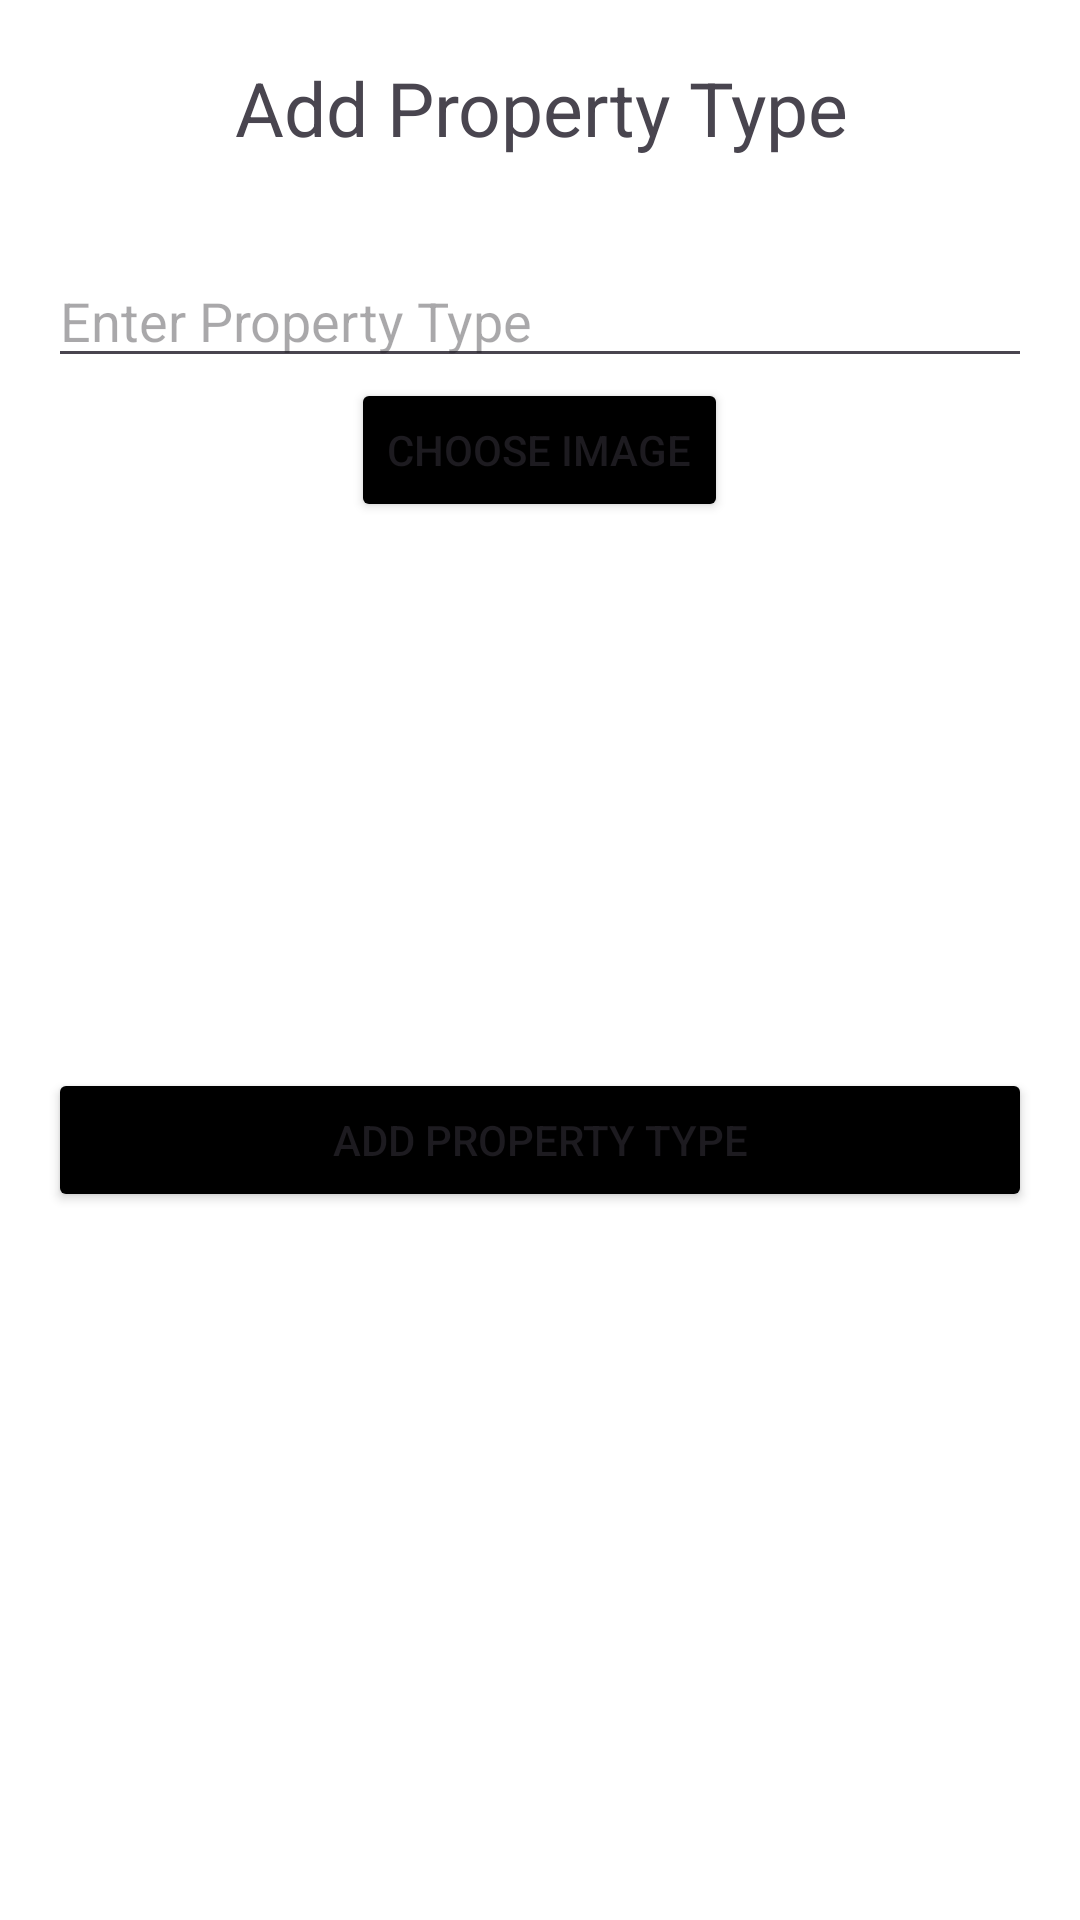

Write the Android layout XML for this screen, with the resource values it uses.
<!-- AndroidManifest.xml: application theme Theme.Realestateadmin -->
<!-- res/layout/activity_add_property.xml -->
<?xml version="1.0" encoding="utf-8"?>
<RelativeLayout xmlns:android="http://schemas.android.com/apk/res/android"
    android:layout_width="match_parent"
    android:background="@color/white"

    android:layout_height="match_parent"
    android:padding="0dp">

    <RelativeLayout
        android:id="@+id/first"
        android:layout_width="match_parent"
        android:layout_height="wrap_content"
        android:layout_marginTop="3dp"
        android:padding="16dp">

        <LinearLayout
            android:id="@+id/layout0"
            android:layout_width="match_parent"
            android:layout_height="wrap_content"
            android:orientation="vertical">

            <LinearLayout
                android:layout_width="match_parent"
                android:layout_height="match_parent"
                android:orientation="horizontal"
                android:gravity="center_vertical">

                <ImageView
                    android:id="@+id/back"
                    android:layout_width="25dp"
                    android:layout_height="20dp"
                    android:layout_marginEnd="0dp"
                    android:layout_marginStart="-3dp"
                    android:src="@drawable/baseline_arrow_back_ios_242" />

                <TextView
                    android:id="@+id/Nametextview"
                    android:layout_width="wrap_content"
                    android:layout_height="wrap_content"
                    android:layout_marginStart="40dp"
                    android:text="Add Property Type "
                    android:textSize="25sp"
                    android:gravity="center"
                    android:layout_gravity="center_vertical" />

            </LinearLayout>

        </LinearLayout>

        
        
        
        
        
        
        
        
    </RelativeLayout>

    <LinearLayout
        android:layout_width="match_parent"
        android:layout_height="wrap_content"
        android:orientation="vertical"
        android:id="@+id/uuuu"
        android:layout_below="@+id/first"
        android:layout_centerHorizontal="true"
        android:padding="16dp">

        <EditText
            android:id="@+id/propertyTypeEditText"
            android:layout_width="match_parent"
            android:layout_height="wrap_content"
            android:hint="Enter Property Type"
            android:inputType="text" />

        <Button
            android:id="@+id/chooseImageButton"
            android:layout_width="wrap_content"
            android:layout_height="wrap_content"
            android:layout_gravity="center"
            android:backgroundTint="@color/black"
            android:text="Choose Image" />

        <ImageView
            android:id="@+id/selectedImageView"
            android:layout_width="150dp"
            android:layout_height="150dp"
            android:layout_gravity="center"
            android:layout_marginTop="16dp"
            android:visibility="visible" />

        <Button
            android:id="@+id/addButton"
            android:layout_width="match_parent"
            android:layout_height="wrap_content"
            android:backgroundTint="@color/black"

            android:layout_marginTop="16dp"
            android:text="Add Property Type" />
        <ProgressBar
            android:id="@+id/progressBar"
            android:layout_width="wrap_content"
            android:layout_height="wrap_content"
            android:layout_gravity="center"
            android:visibility="gone"/>


    </LinearLayout>

    <androidx.recyclerview.widget.RecyclerView
        android:id="@+id/recycleview"
        android:layout_below="@+id/uuuu"
        android:layout_width="match_parent"
        android:layout_marginTop="10dp"
        android:layout_height="wrap_content"
        ></androidx.recyclerview.widget.RecyclerView>



</RelativeLayout>
<!-- resources referenced by this layout -->
<resources>
  <color name="black">#FF000000</color>
  <color name="white">#FFFFFFFF</color>
  <style name="Theme.Realestateadmin" parent="Base.Theme.Realestateadmin" />
  <style name="Base.Theme.Realestateadmin" parent="Theme.Material3.DayNight.NoActionBar">
          
          
      </style>
</resources>
